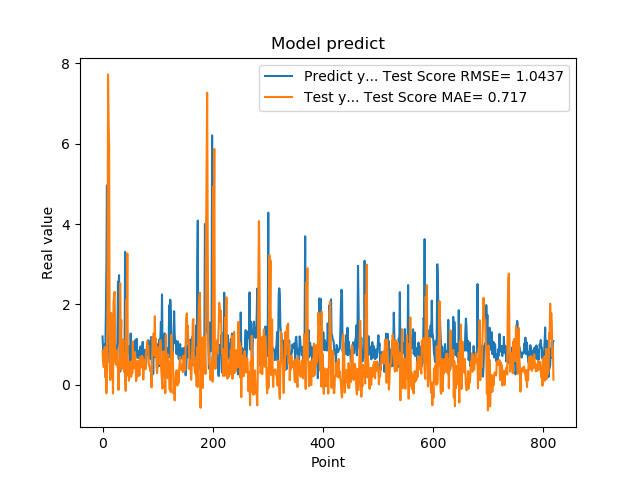

Values plotted in this chart, from the file beside it:
1.201630949974060059e+00, 8.318649012176275725e-01
8.802530169486999512e-01, 5.537832357189690358e-01
8.531429767608642578e-01, 4.418088920149064180e-01
7.591750025749206543e-01, 4.416761522208134116e-01
1.005007982254028320e+00, 9.401869527513562197e-01
7.687720060348510742e-01, 1.849014166096510647e-01
1.740013241767883301e+00, 4.457506401819510966e-01
2.913533687591552734e+00, -2.139390375941047084e-01
4.963075160980224609e+00, 3.361626449119972659e-01
1.471215128898620605e+00, 2.170074469243168380e+00
1.000648975372314453e+00, 7.723554354960540991e+00
8.220189809799194336e-01, 6.579297167932914192e+00
9.362199902534482643e-01, 5.883938898217020430e+00
5.486897230148315430e-01, 4.657258391841712641e-01
1.111255049705505371e+00, 1.152913813956179256e-01
7.148039937019348145e-01, 2.464491822770419061e-01
1.052167057991027832e+00, 1.785172821002117827e+00
8.955980539321898304e-01, 7.853333613943433988e-01
7.769405245780944824e-01, 8.722370420554521608e-01
5.699509978294372559e-01, -2.181063893871525716e-01
8.244060277938842773e-01, 2.037347773356870118e+00
5.800840258598327637e-01, 2.236458273093635096e+00
9.488009810447691761e-01, 2.310836386438573253e+00
7.918390035629272461e-01, 6.239904556574936700e-01
6.937990188598632812e-01, 5.042547814459424904e-01
6.834830045700073242e-01, 5.162501035808220173e-01
9.433320164680479847e-01, 8.481936044306339628e-01
1.032713770866394043e+00, 4.637122082907295106e-01
2.556216001510620117e+00, 4.165483483097043305e-01
2.464895963668823242e+00, -1.311086874217607112e-01
2.728049993515014204e+00, 5.805740028984511802e-01
3.558506965637206476e-01, 3.677634321896185443e-01
3.262020051479339600e-01, 2.527854700034371849e+00
3.781589865684509277e-01, 1.051000375266404330e+00
6.306380033493041992e-01, 1.613147126641833573e+00
8.854129910469055176e-01, 3.957671124538510443e-01
9.743152856826782227e-01, 1.121355466402426782e+00
7.307389974594116211e-01, 1.052212071439575070e+00
9.521890282630921520e-01, 1.113716613464667216e+00
1.011654973030090332e+00, 3.226133581554168628e-01
7.643579840660095215e-01, 3.005358794025427271e-01
3.306220054626464844e+00, 3.101415023632687062e-01
7.543110251426696777e-01, -1.520767255751480918e-01
1.409499049186706321e+00, 2.111508144292685074e+00
6.401469707489013672e-01, 1.111965778035517216e+00
8.640019893646240234e-01, 3.269460246414925830e+00
8.469420075416564941e-01, 2.305464310495867197e-01
7.976629734039306641e-01, 5.297097351052482139e-01
9.555831551551821068e-01, 9.954704233005147451e-02
9.546210169792175293e-01, 2.555929701212521499e-01
5.251880288124084473e-01, 3.292588796363245529e-01
1.275226235389709695e+00, 5.795801127200435054e-01
8.355640172958374023e-01, 1.971011488674763168e-01
7.640249729156494141e-01, 5.288715068660818641e-01
4.752210080623626154e-01, 2.849683922152940196e-01
7.414129972457885742e-01, 1.077634136880402105e+00
1.069700956344604492e+00, 3.991938578726939579e-01
7.892770171165466309e-01, 4.606291583042264048e-01
6.914690136909484863e-01, 6.232513477824018766e-01
7.093830108642578125e-01, 8.168256484995305433e-01
1.115731000900268555e+00, 5.818367285563812441e-01
... 759 more rows
